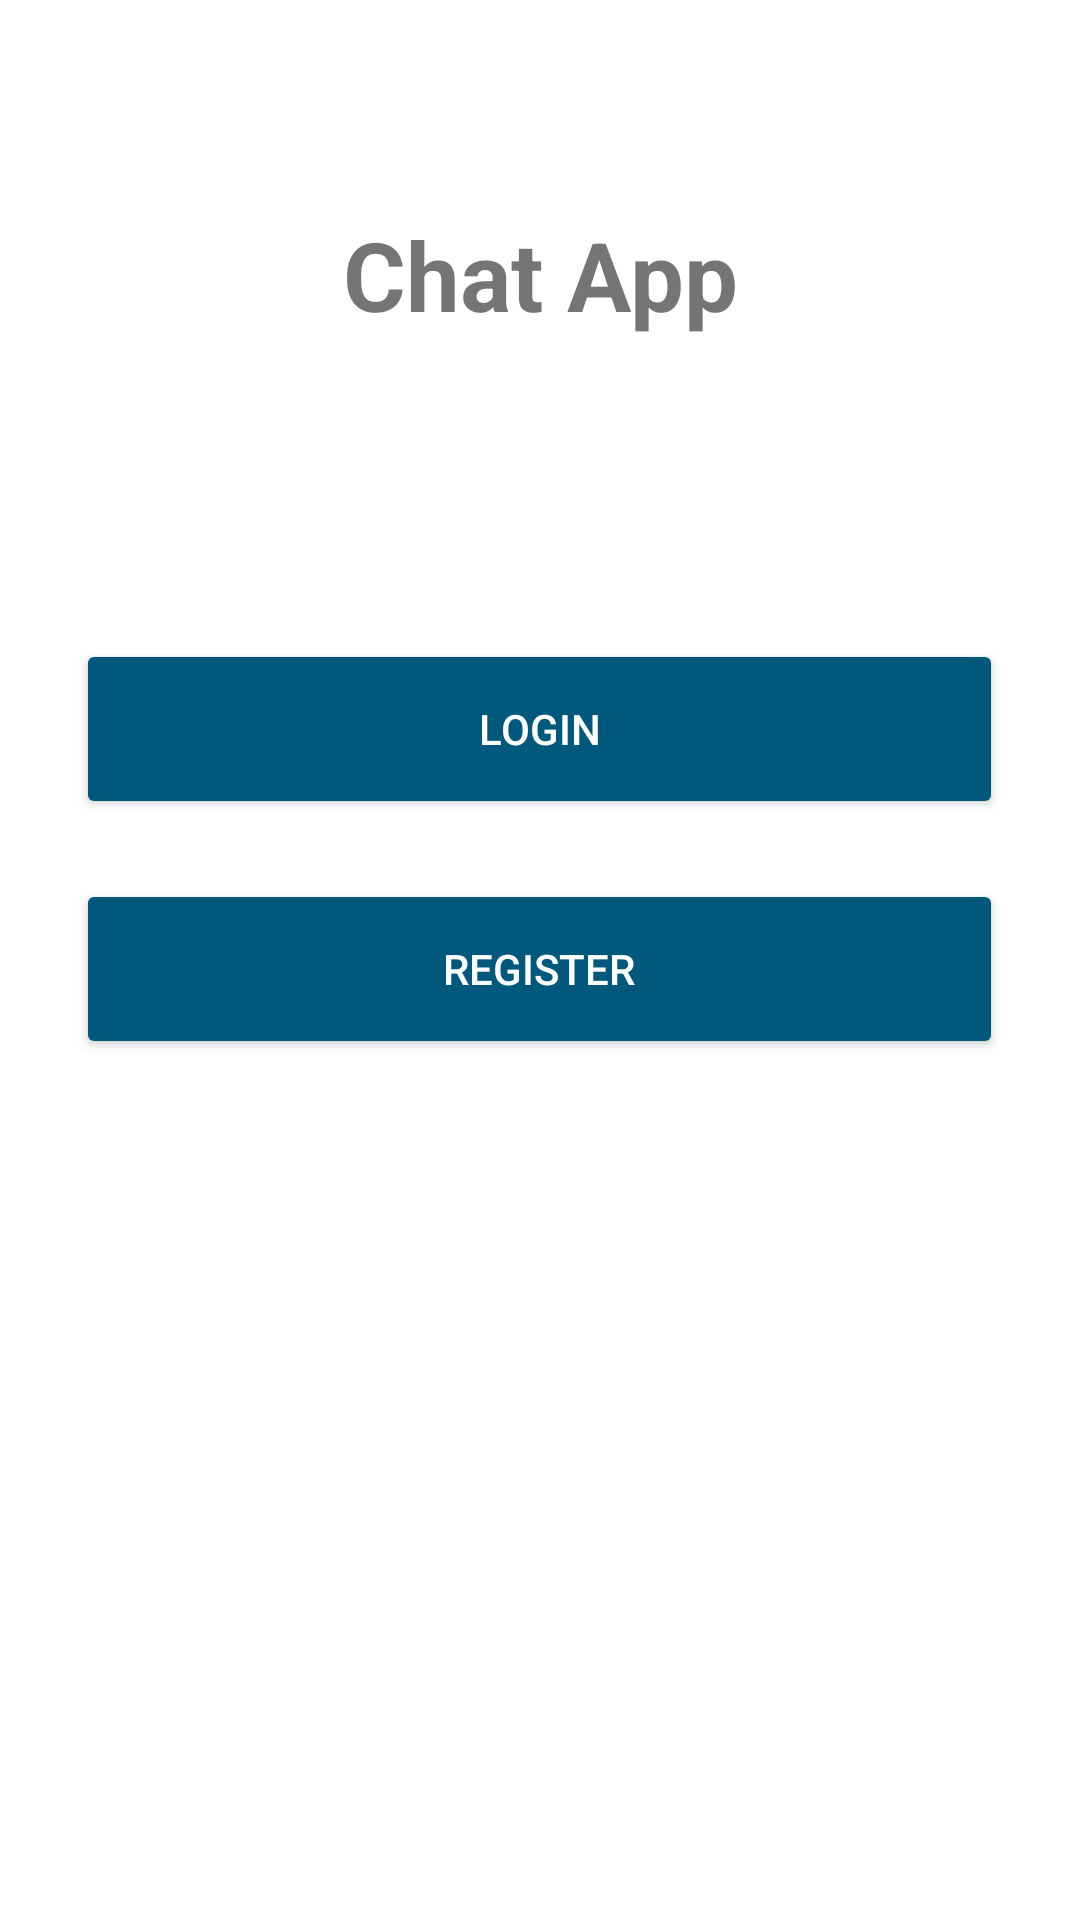

Android layout source for this screen:
<!-- AndroidManifest.xml: activity theme AppTheme.NoActionBar -->
<!-- res/layout/activity_start.xml -->
<?xml version="1.0" encoding="utf-8"?>
<RelativeLayout xmlns:android="http://schemas.android.com/apk/res/android"
    xmlns:tools="http://schemas.android.com/tools"
    android:layout_width="match_parent"
    android:layout_height="match_parent"
    android:gravity="center"
    android:orientation="vertical"
    tools:context=".StartActivity">

    <LinearLayout
        android:layout_width="match_parent"
        android:layout_height="500dp"
        android:orientation="vertical">

        <TextView
            android:layout_width="wrap_content"
            android:layout_height="wrap_content"
            android:layout_gravity="center_horizontal"
            android:gravity="center_horizontal"
            android:text="@string/chat_app"
            android:textSize="32sp"
            android:textStyle="bold" />

        <Button
            android:id="@+id/login"
            android:layout_width="309dp"
            android:textColor="@color/white"
            android:layout_height="60dp"
            android:layout_gravity="center_horizontal"
            android:layout_marginTop="100dp"
            android:backgroundTint="@color/colorPrimaryDark"
            android:text="@string/login" />

        <Button
            android:id="@+id/register"
            android:layout_width="309dp"
            android:layout_height="60dp"
            android:textColor="@color/white"
            android:layout_gravity="center_horizontal"
            android:layout_marginTop="20dp"
            android:backgroundTint="@color/colorPrimaryDark"
            android:text="@string/register" />
    </LinearLayout>


</RelativeLayout>
<!-- resources referenced by this layout -->
<resources>
  <color name="colorPrimaryDark">#00587c</color>
  <color name="white">#FFFFFFFF</color>
  <string name="chat_app">Chat App</string>
  <string name="login">Login</string>
  <string name="register">Register</string>
  <style name="AppTheme.NoActionBar" parent="Theme.MaterialComponents.DayNight.NoActionBar">
      </style>
</resources>
